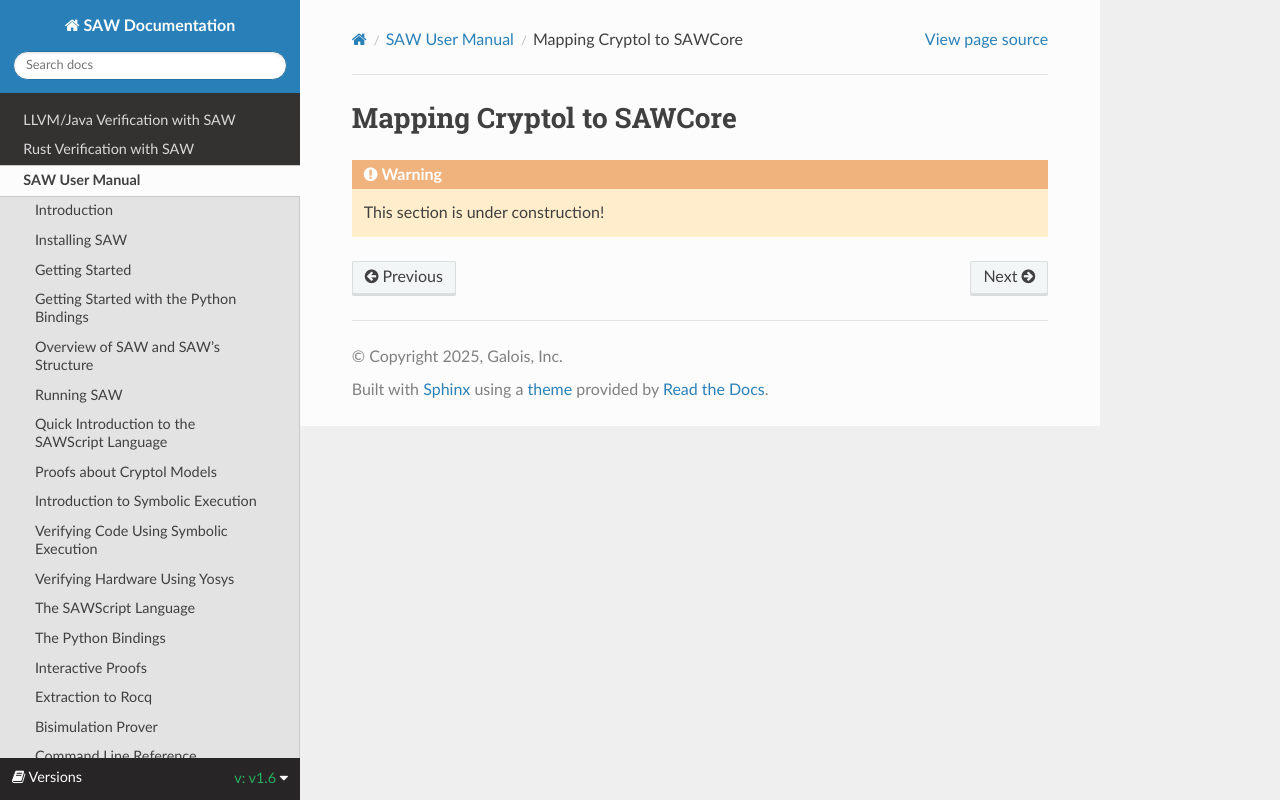

repository: GaloisInc/saw-script · page: 1.6/saw-user-manual/mapping-cryptol-to-sawcore.html · generator: sphinx

# Mapping Cryptol to SAWCore

:::{warning}
This section is under construction!
:::
